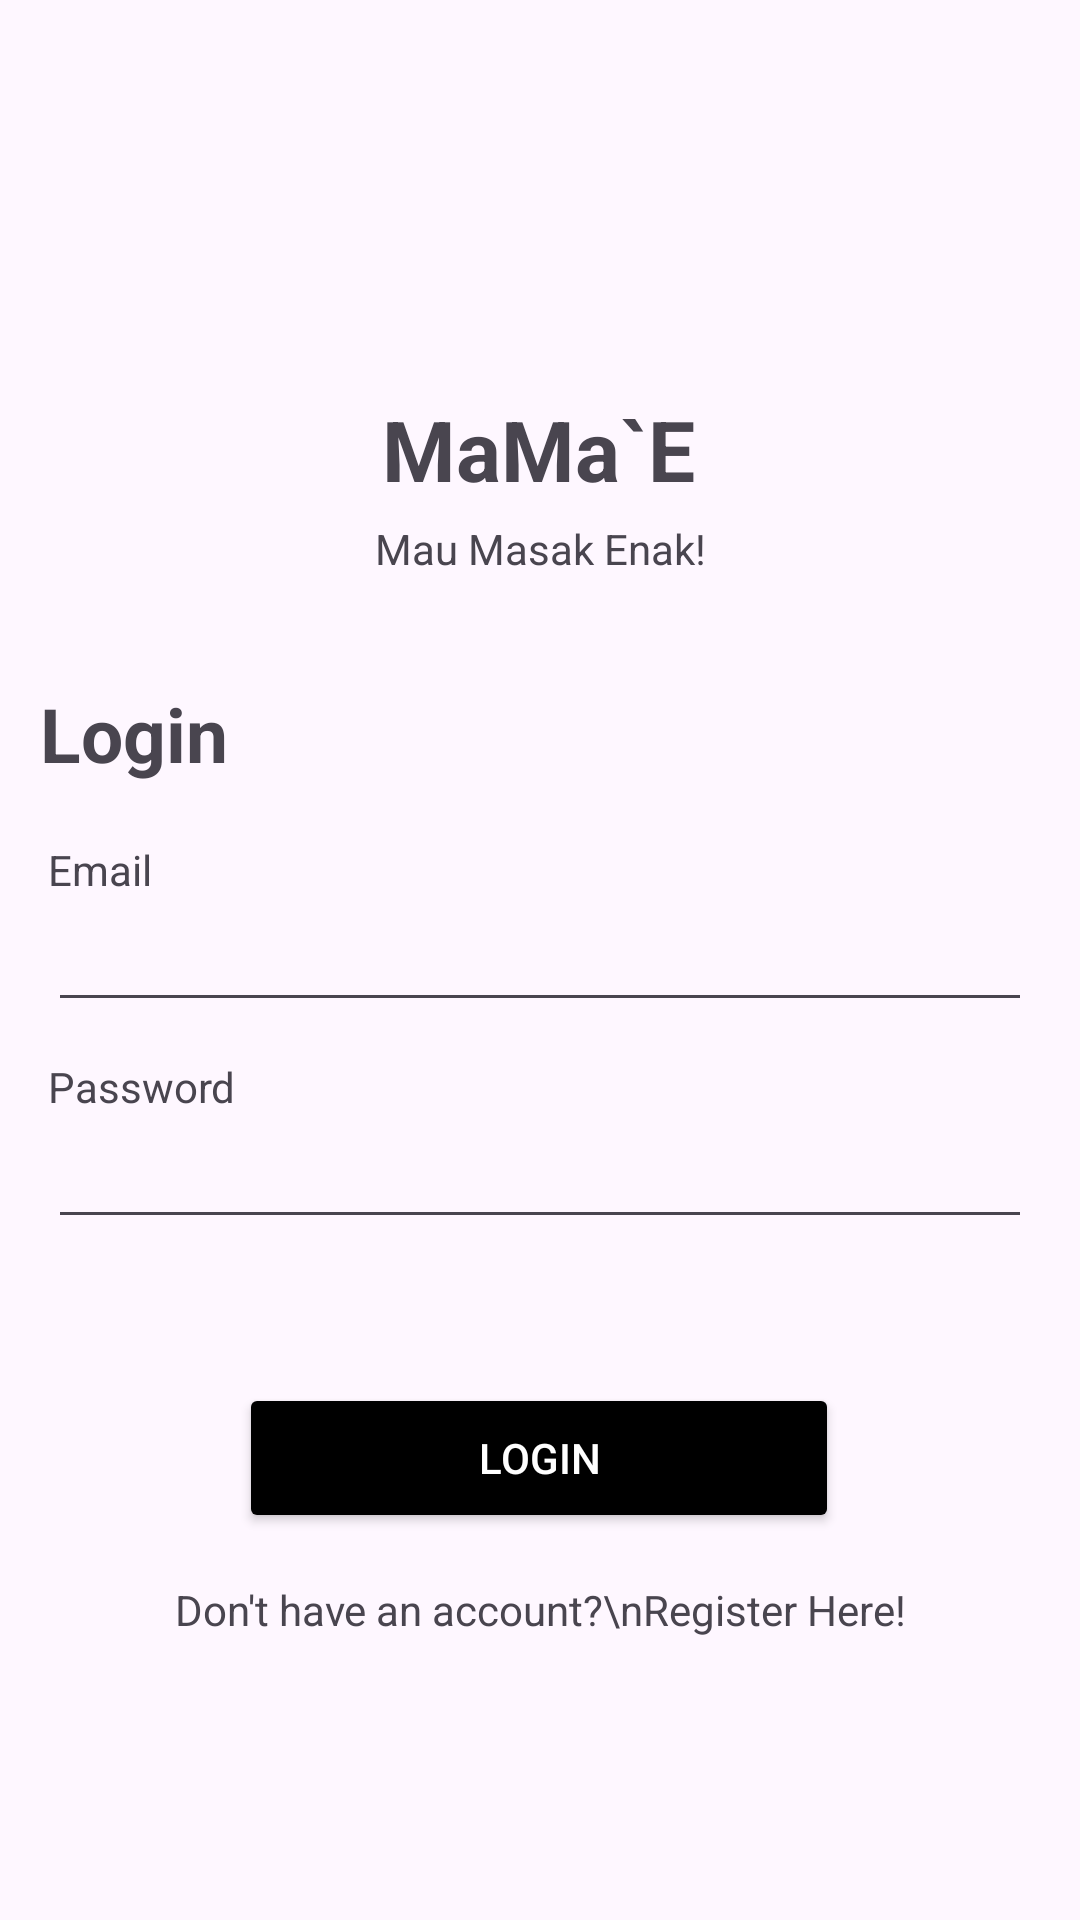

This screen was rendered from an Android layout file. Write that file and the resources it references.
<!-- AndroidManifest.xml: application theme Theme.RecipeAppProject -->
<!-- res/layout/activity_login.xml -->
<?xml version="1.0" encoding="utf-8"?>
<androidx.constraintlayout.widget.ConstraintLayout xmlns:android="http://schemas.android.com/apk/res/android"
    xmlns:app="http://schemas.android.com/apk/res-auto"
    xmlns:tools="http://schemas.android.com/tools"
    android:layout_width="match_parent"
    android:layout_height="match_parent" >

    <androidx.constraintlayout.widget.ConstraintLayout
        android:id="@+id/constraintLayout2"
        android:layout_width="match_parent"
        android:layout_height="match_parent"
        tools:context=".CreateTodoActivity">


        <TextView
            android:id="@+id/textView5"
            android:layout_width="wrap_content"
            android:layout_height="wrap_content"
            android:text="MaMa`E"
            android:textSize="28sp"
            android:textStyle="bold"
            app:layout_constraintBottom_toTopOf="@+id/et_email"
            app:layout_constraintEnd_toEndOf="parent"
            app:layout_constraintHorizontal_bias="0.498"
            app:layout_constraintStart_toStartOf="parent"
            app:layout_constraintTop_toTopOf="parent"/>

        <TextView
            android:id="@+id/textView3"
            android:layout_width="wrap_content"
            android:layout_height="wrap_content"
            android:text="Login"
            android:textSize="25sp"
            android:textStyle="bold"
            app:layout_constraintBottom_toTopOf="@+id/et_email"
            app:layout_constraintEnd_toEndOf="parent"
            app:layout_constraintHorizontal_bias="0.045"
            app:layout_constraintStart_toStartOf="parent"
            app:layout_constraintTop_toTopOf="parent"
            app:layout_constraintVertical_bias="0.857" />

        <TextView
            android:id="@+id/label_email"
            android:layout_width="wrap_content"
            android:layout_height="wrap_content"
            android:layout_marginStart="16dp"
            android:layout_marginTop="112dp"
            android:text="Email"
            app:layout_constraintStart_toStartOf="parent"
            app:layout_constraintTop_toBottomOf="@+id/textView5" />

        <EditText
            android:id="@+id/et_email"
            android:layout_width="0dp"
            android:layout_height="wrap_content"
            android:layout_marginStart="16dp"
            android:layout_marginEnd="16dp"
            android:layout_marginBottom="12dp"
            android:ems="10"
            android:inputType="text"
            app:layout_constraintEnd_toEndOf="parent"
            app:layout_constraintStart_toStartOf="parent"
            app:layout_constraintTop_toBottomOf="@+id/label_email" />

        <TextView
            android:id="@+id/label_password"
            android:layout_width="wrap_content"
            android:layout_height="wrap_content"
            android:layout_marginStart="16dp"
            android:layout_marginTop="12dp"
            android:text="Password"
            app:layout_constraintStart_toStartOf="parent"
            app:layout_constraintTop_toBottomOf="@+id/et_email" />

        <EditText
            android:id="@+id/et_password"
            android:layout_width="0dp"
            android:layout_height="wrap_content"
            android:layout_marginStart="16dp"
            android:layout_marginEnd="16dp"
            android:layout_marginBottom="16dp"
            android:ems="10"
            android:inputType="textPassword"
            app:layout_constraintEnd_toEndOf="parent"
            app:layout_constraintStart_toStartOf="parent"
            app:layout_constraintTop_toBottomOf="@+id/label_password" />

        <Button
            android:id="@+id/btn_login"
            android:layout_width="200dp"
            android:layout_height="50dp"
            android:layout_marginTop="48dp"
            android:backgroundTint="#000000"
            android:text="Login"
            android:textColor="@color/white"
            app:layout_constraintEnd_toEndOf="parent"
            app:layout_constraintHorizontal_bias="0.497"
            app:layout_constraintStart_toStartOf="parent"
            app:layout_constraintTop_toBottomOf="@+id/et_password" />

        <TextView
            android:id="@+id/text_page_register"
            android:layout_width="wrap_content"
            android:layout_height="wrap_content"
            android:layout_marginTop="16dp"
            android:text="Don't have an account?\nRegister Here!"
            android:textAlignment="center"
            android:gravity="center"
            app:layout_constraintEnd_toEndOf="parent"
            app:layout_constraintStart_toStartOf="parent"
            app:layout_constraintTop_toBottomOf="@+id/btn_login" />

        <TextView
            android:id="@+id/textView"
            android:layout_width="wrap_content"
            android:layout_height="wrap_content"
            android:layout_marginTop="5dp"
            android:text="Mau Masak Enak!"
            app:layout_constraintEnd_toEndOf="parent"
            app:layout_constraintStart_toStartOf="parent"
            app:layout_constraintTop_toBottomOf="@+id/textView5" />

    </androidx.constraintlayout.widget.ConstraintLayout>

</androidx.constraintlayout.widget.ConstraintLayout>
<!-- resources referenced by this layout -->
<resources>
  <style name="Theme.RecipeAppProject" parent="Base.Theme.RecipeAppProject" />
  <style name="Base.Theme.RecipeAppProject" parent="Theme.Material3.DayNight.NoActionBar">
          
          
      </style>
  <!-- not gathered from this repository: default colours our renderer supplied (Android Studio template values) -->
  <color name="white">#FFFFFFFF</color>
</resources>
